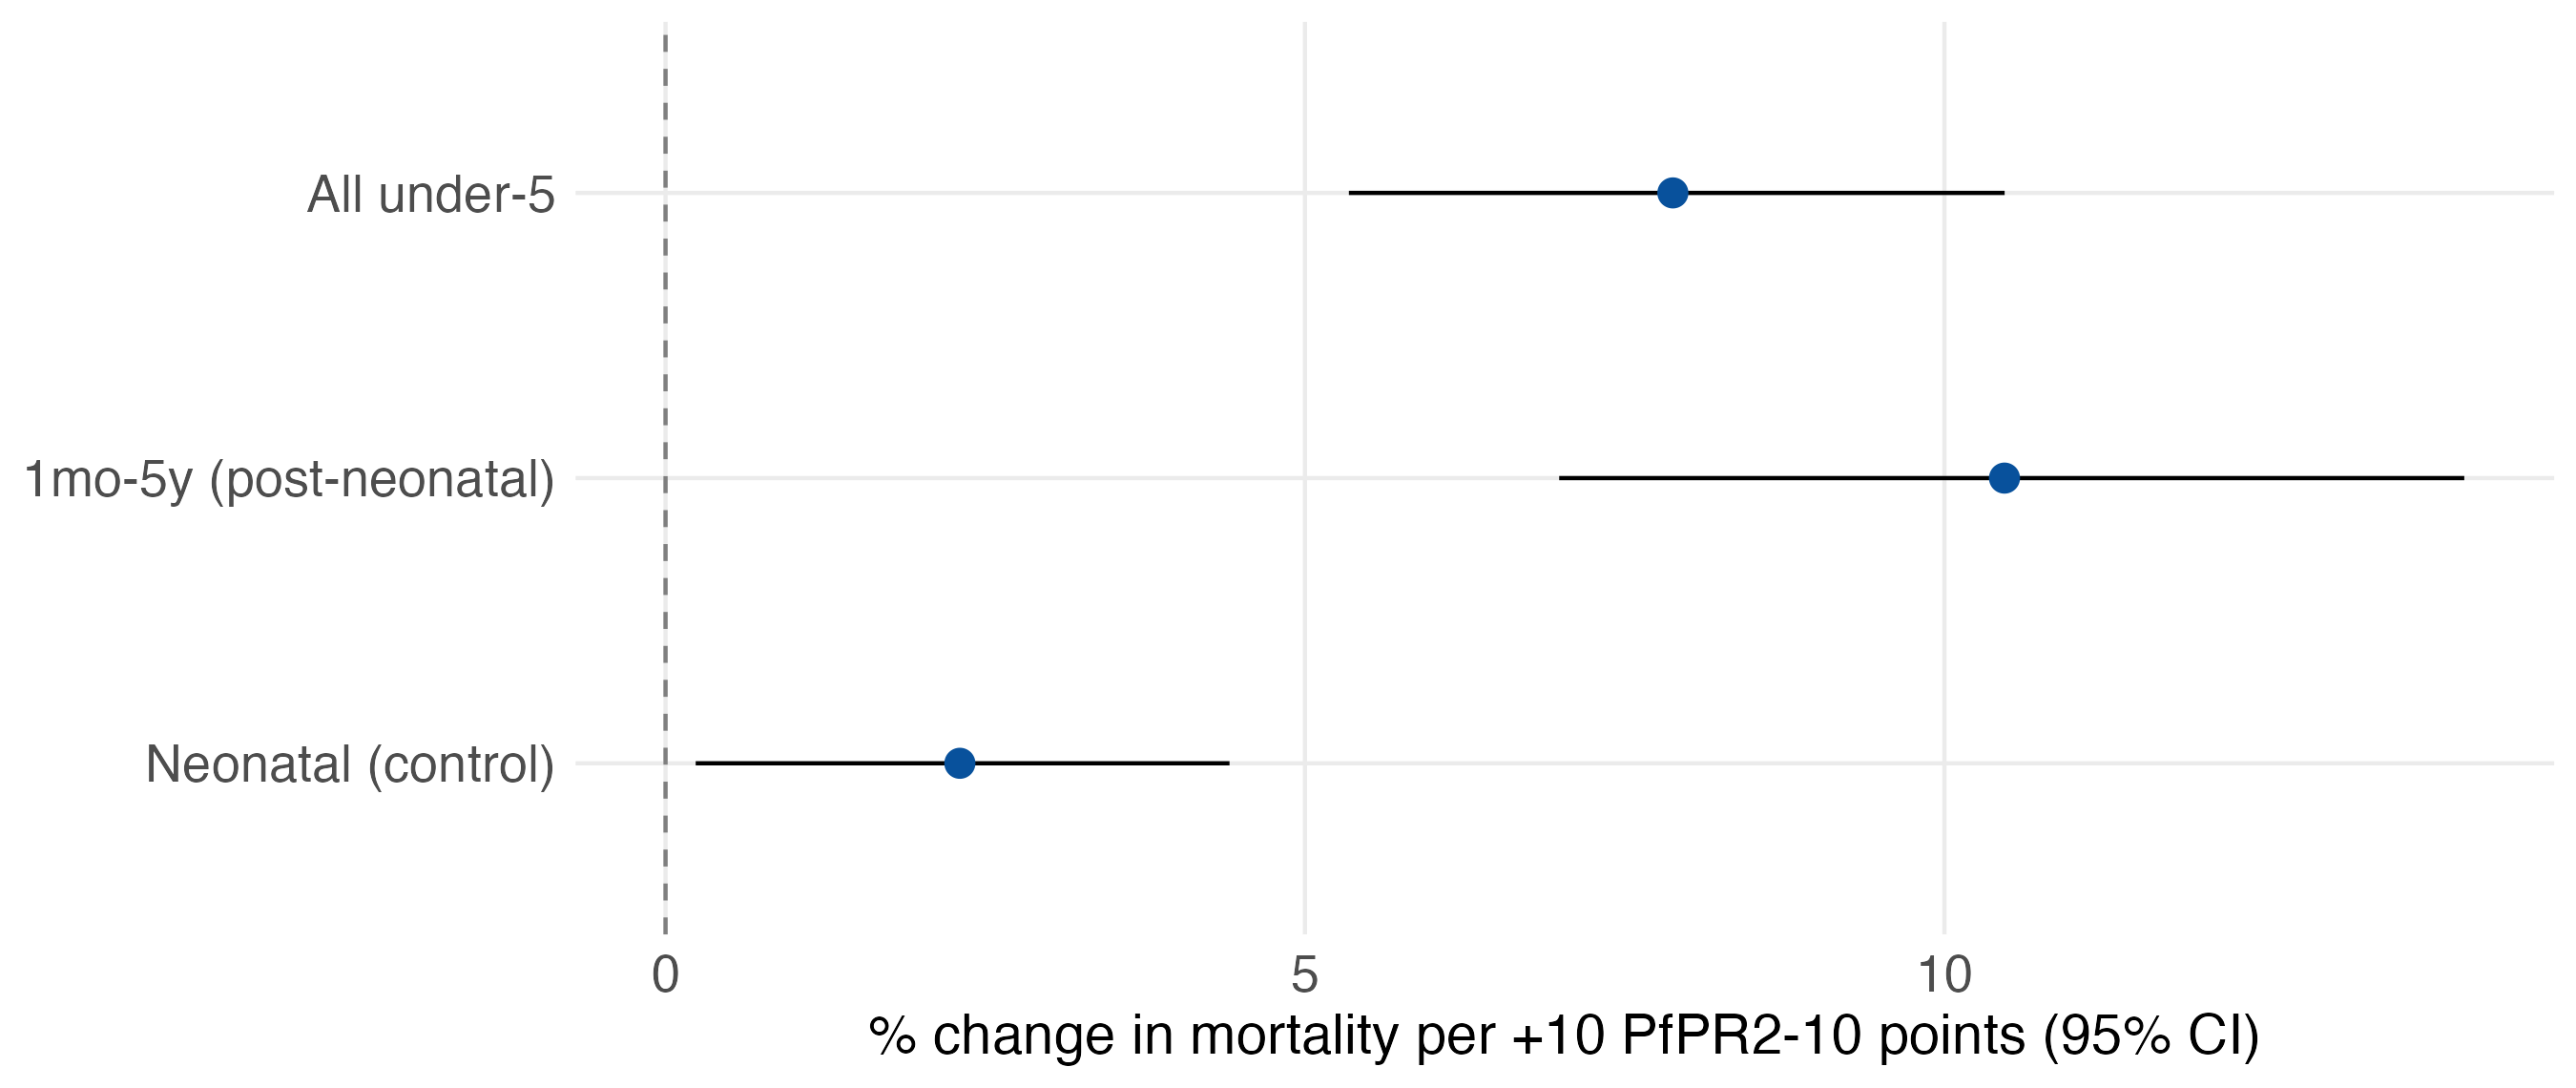

The table this chart was drawn from, first rows:
pct, lo, hi, p, outcome
7.877, 5.343, 10.47, 4.01064228165658e-10, All under-5
10.47, 6.988, 14.07, 1.10427952321236e-09, 1mo-5y (post-neonatal)
2.302, 0.2357, 4.41, 0.0288, Neonatal (control)
